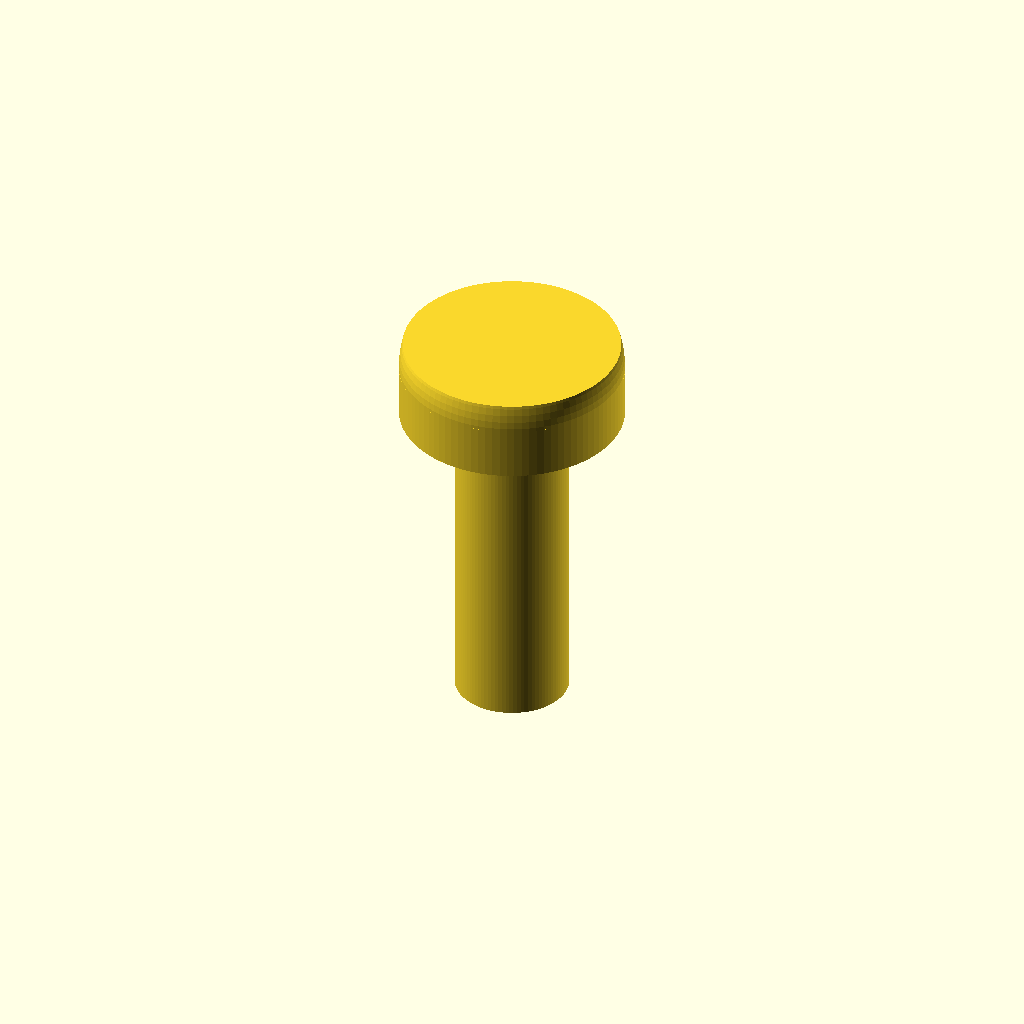
Cell 1 — every parameter at its default value.
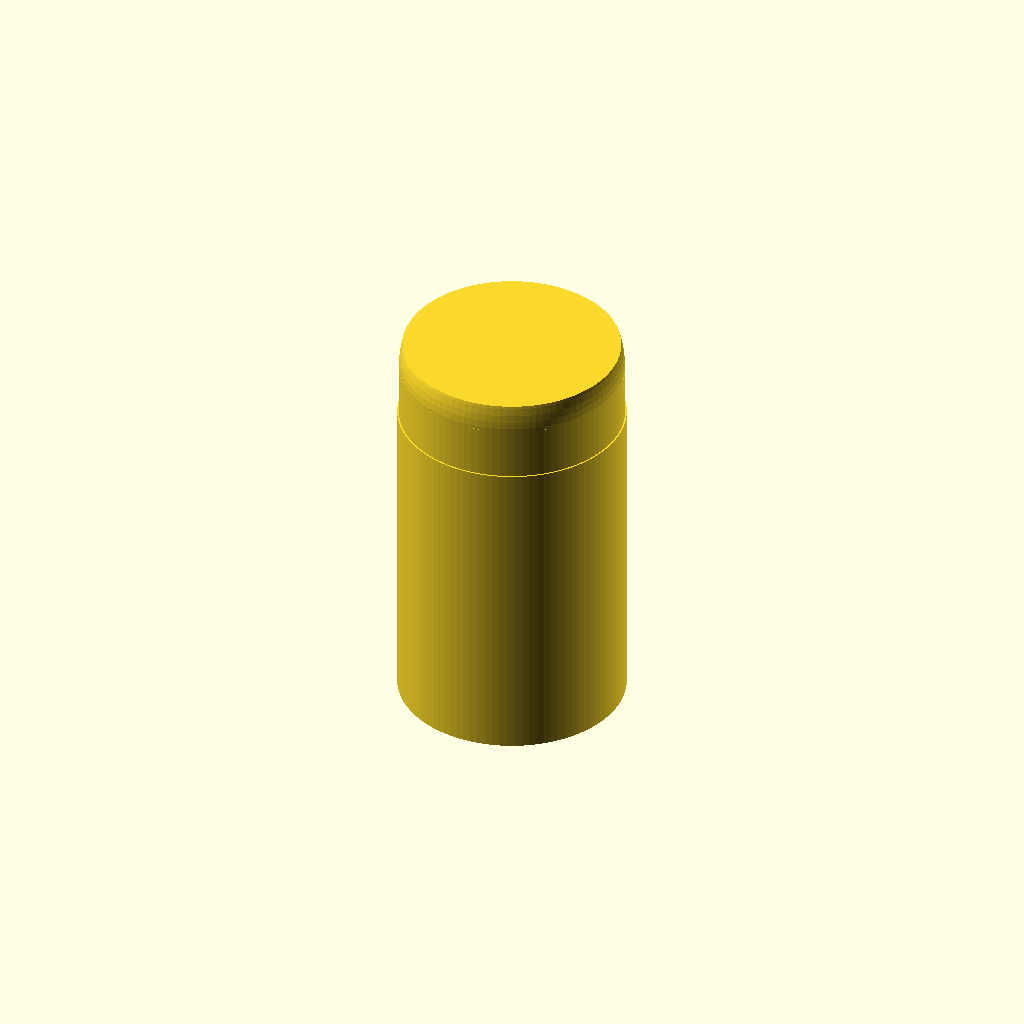
Cell 2 — shaft_d set to 7, the other parameters unchanged.
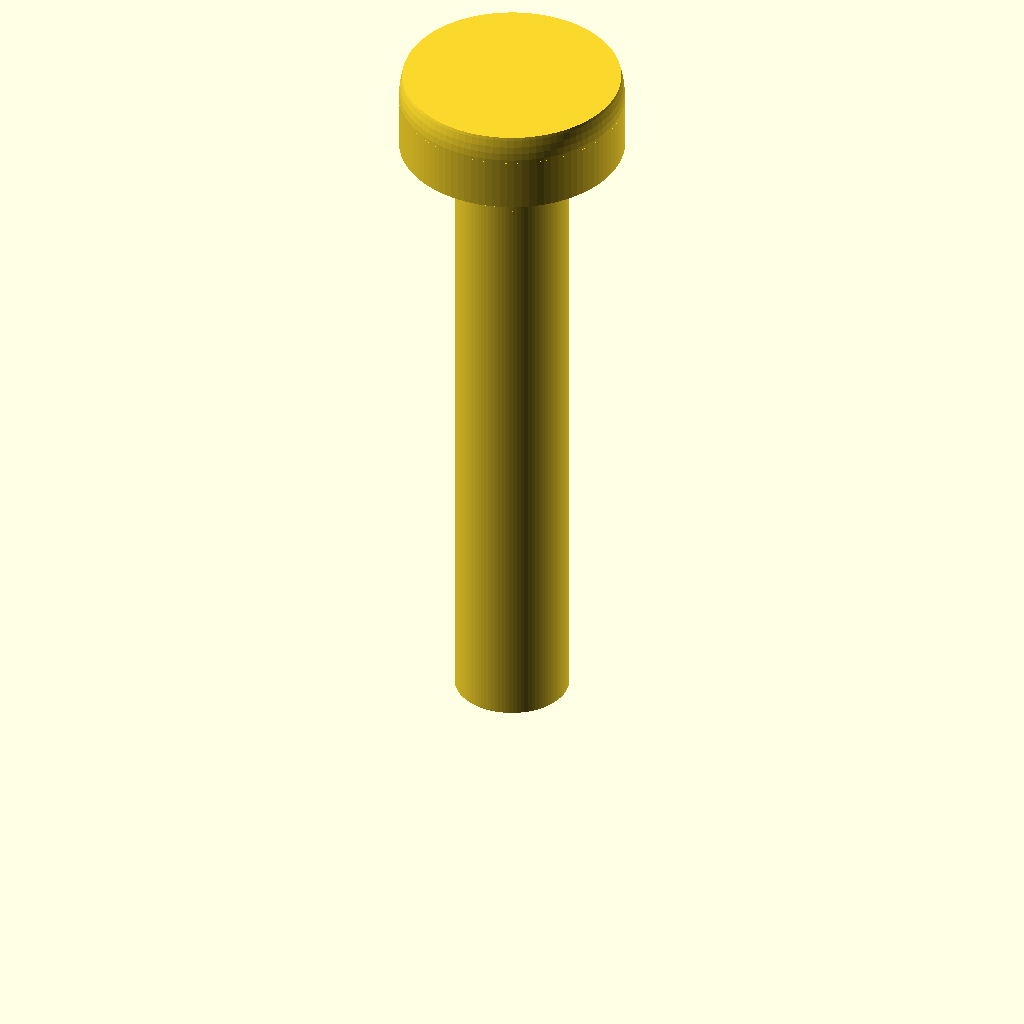
Cell 3 — length set to 20, the other parameters unchanged.
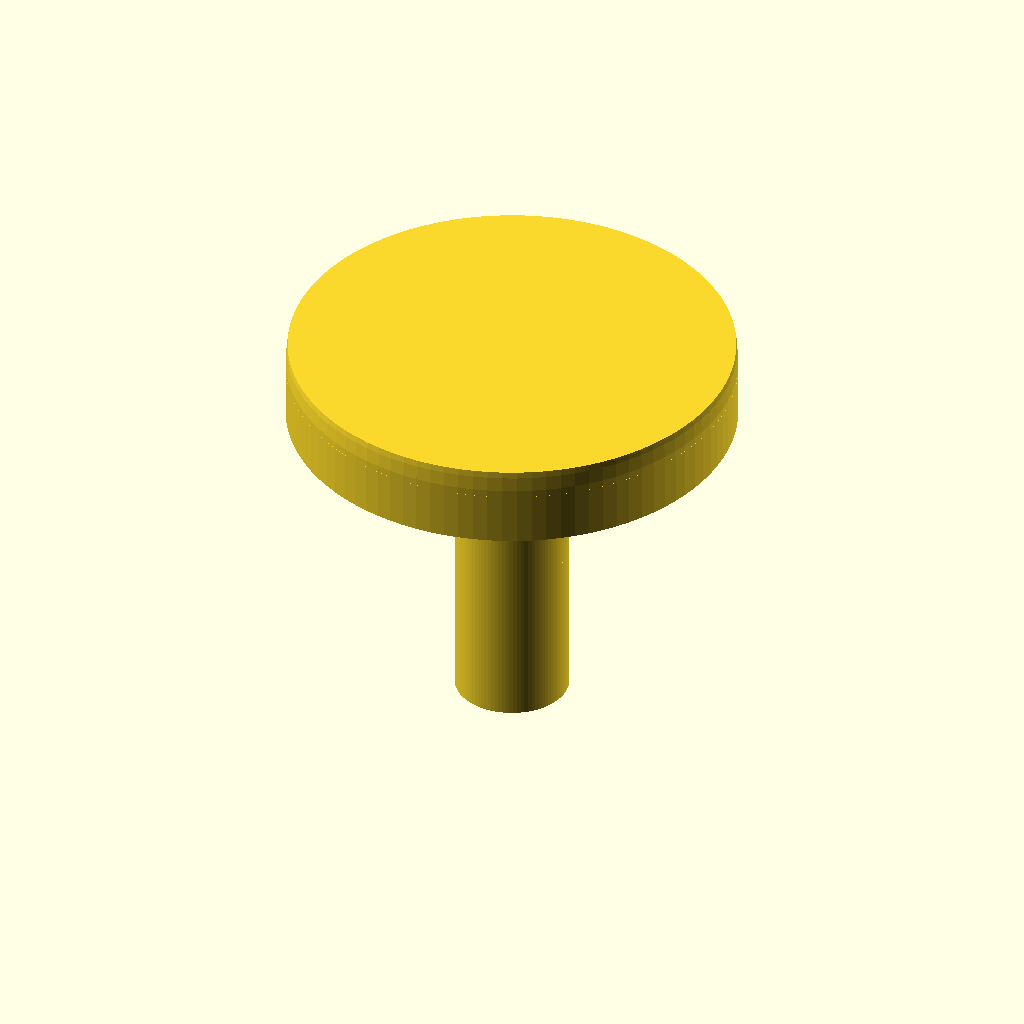
Cell 4: head_d = 13.8 (everything else at default).
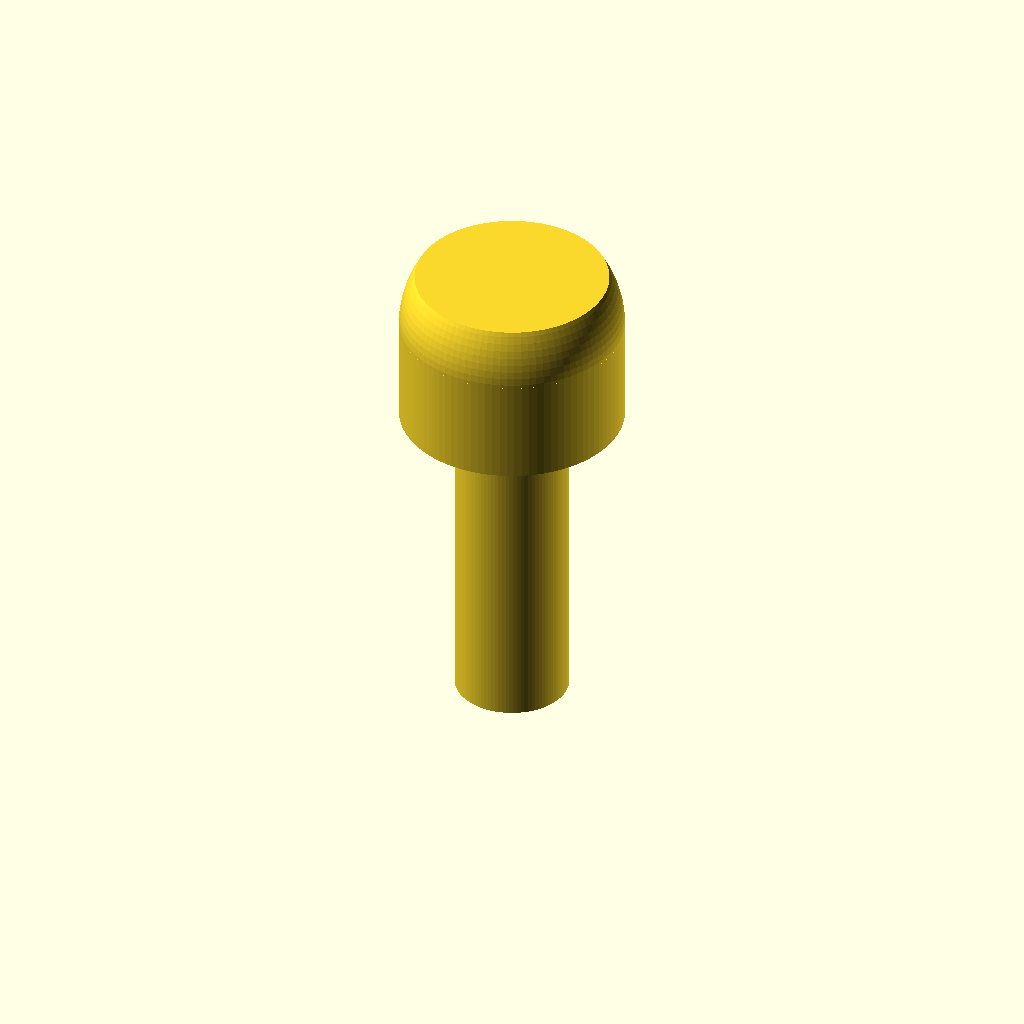
Cell 5: the same model with head_h = 5.
One fixed orthographic camera (rotation 55°, 0°, 25°; colour scheme Cornfield) for every cell.
The OpenSCAD source (additional_study/matched_effort/results/direct_repair/scad/screw__No632_pan_screw.scad):
$fn = 96;

// Dimensions (mm)
shaft_d = 3.5;
length = 10;

head_d = 6.9;
head_h = 2.5;

// Simple pan head approximation: cylindrical head with a rounded top
module pan_head_screw(shaft_d, length, head_d, head_h) {
    union() {
        // Shaft
        cylinder(d = shaft_d, h = length);

        // Head base cylinder
        translate([0,0,length])
            cylinder(d = head_d, h = head_h * 0.65);

        // Rounded dome top (spherical cap approximation)
        translate([0,0,length + head_h * 0.65])
            intersection() {
                sphere(d = head_d);
                translate([0,0,0])
                    cylinder(d = head_d, h = head_h * 0.35);
            }
    }
}

pan_head_screw(shaft_d, length, head_d, head_h);
Customizer parameters (derived from the source; name, type, default, range or options):
shaft_d: number, default 3.5
length: number, default 10
head_d: number, default 6.9
head_h: number, default 2.5
